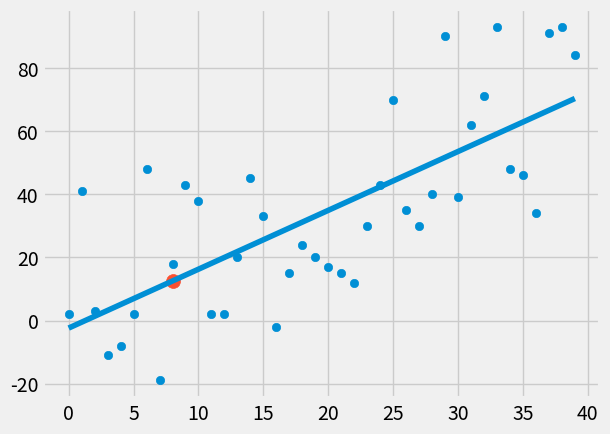

Reproduce this figure in Python.
from statistics import mean
import numpy as np
import matplotlib.pyplot as plt
from matplotlib import style
import random
style.use("fivethirtyeight")

#xs = np.array([1,2,3,4,5,6], dtype = np.float64)
#ys = np.array([5,4,6,5,6,7], dtype = np.float64)

def create_dataset(hm, variance, step = 2, correlation = False):
    val = 1
    ys = []
    for i in range(hm):
        y = val + random.randrange(- variance, variance)
        ys.append(y)
        if correlation and correlation == "pos":
            val += step
        elif correlation and correlation == "neg":
            val -= step
    xs = [i for i in range(len(ys))]
    
    return np.array(xs, dtype = np.float64), np.array(ys, dtype = np.float64)

def best_fit_slope_and_intercept(xs, ys):
    m = (((mean(xs) * mean(ys)) - mean(xs * ys)) /
        ((mean(xs)**2) - mean(xs**2)))
    b = mean(ys) - m*mean(xs)
    return m, b

def squared_error(ys_orig, ys_line):
    return sum((ys_line - ys_orig)**2)

def coefficient_of_determination(ys_orig, ys_line):
    y_mean_line = [mean(ys_orig) for y in ys_orig]
    squared_error_regr = squared_error(ys_orig, ys_line)
    squared_error_y_mean = squared_error(ys_orig, y_mean_line)
    return 1 - (squared_error_regr/squared_error_y_mean)
    
xs, ys = create_dataset(40, 40, 2, correlation = "pos")
m, b = best_fit_slope_and_intercept(xs, ys)
print(m, b)

regression_line = [(m*x) + b for x in xs]

predict_x = 8
predict_y = (m*predict_x) + b

r_squared = coefficient_of_determination(ys, regression_line)
print(r_squared)

plt.scatter(xs, ys)
plt.scatter(predict_x, predict_y, s =100)
plt.plot(xs, regression_line)
plt.show()

